Labelled photos from "dpd2024", an image-classification folder in benejio/440-AI-Nereus-Beneventi. The possible labels are: not poop, poop.

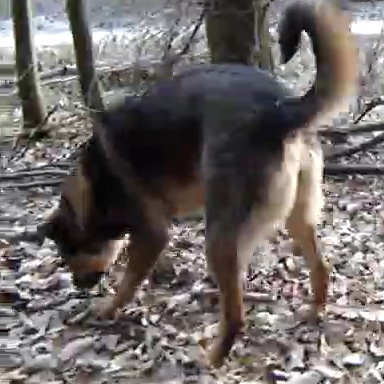
Label: not poop

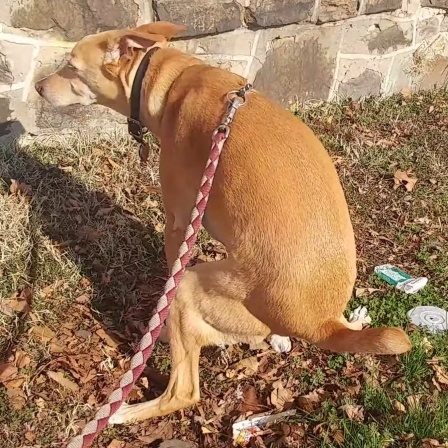
Label: poop

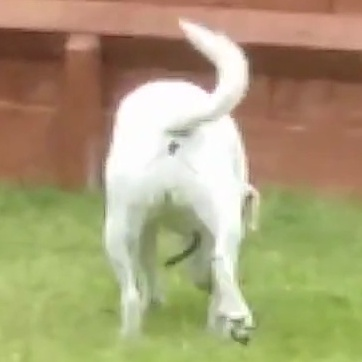
Label: not poop

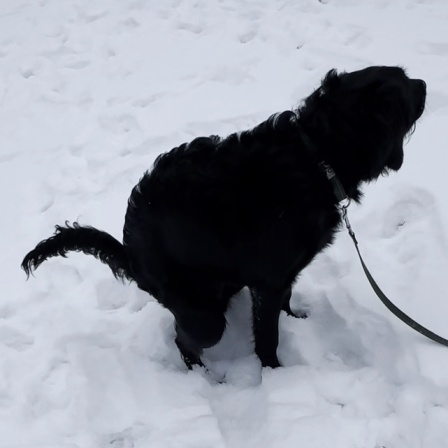
Label: poop

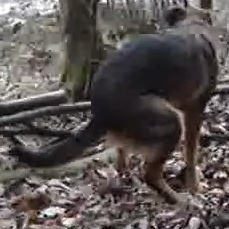
Label: poop

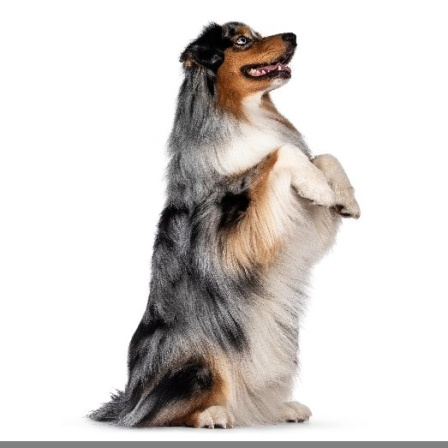
Label: not poop
